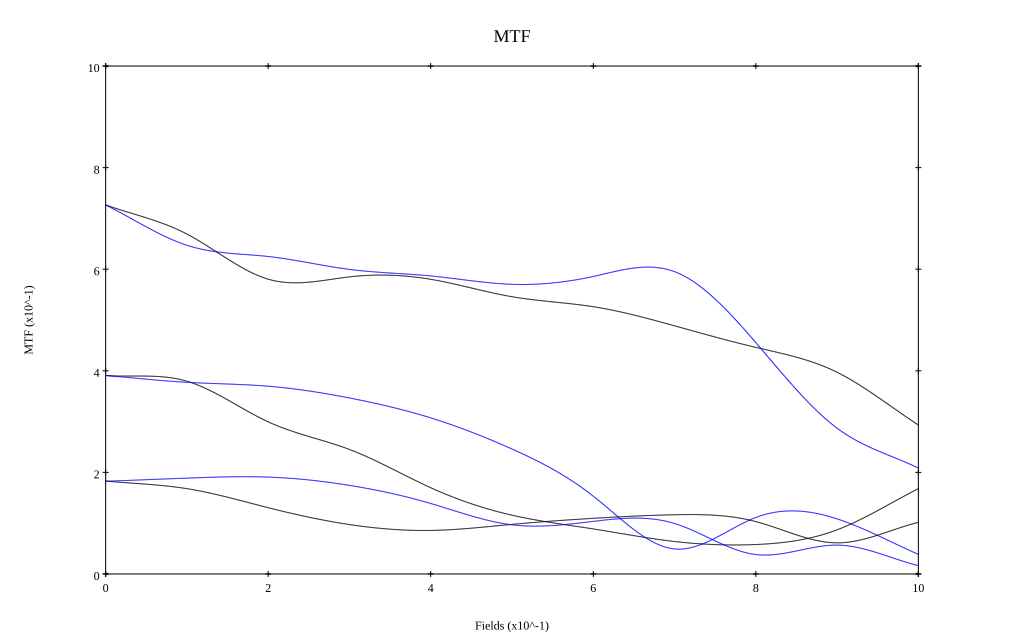

Data behind this chart, as committed beside it:
, 0, 0.1, 0.2, 0.3, 0.4, 0.5, 0.6, 0.7, 0.8, 0.9, 1
10 sag, 0.727, 0.669, 0.58, 0.585, 0.58, 0.546, 0.526, 0.489, 0.446, 0.397, 0.293
10 tan, 0.726, 0.647, 0.625, 0.6, 0.587, 0.57, 0.586, 0.595, 0.455, 0.287, 0.208
30 sag, 0.391, 0.379, 0.299, 0.245, 0.17, 0.116, 0.089, 0.064, 0.058, 0.087, 0.168
30 tan, 0.391, 0.377, 0.37, 0.346, 0.307, 0.246, 0.153, 0.049, 0.111, 0.108, 0.039
50 sag, 0.183, 0.168, 0.13, 0.097, 0.086, 0.098, 0.11, 0.117, 0.103, 0.061, 0.102
50 tan, 0.182, 0.189, 0.191, 0.174, 0.139, 0.097, 0.104, 0.099, 0.038, 0.057, 0.016
